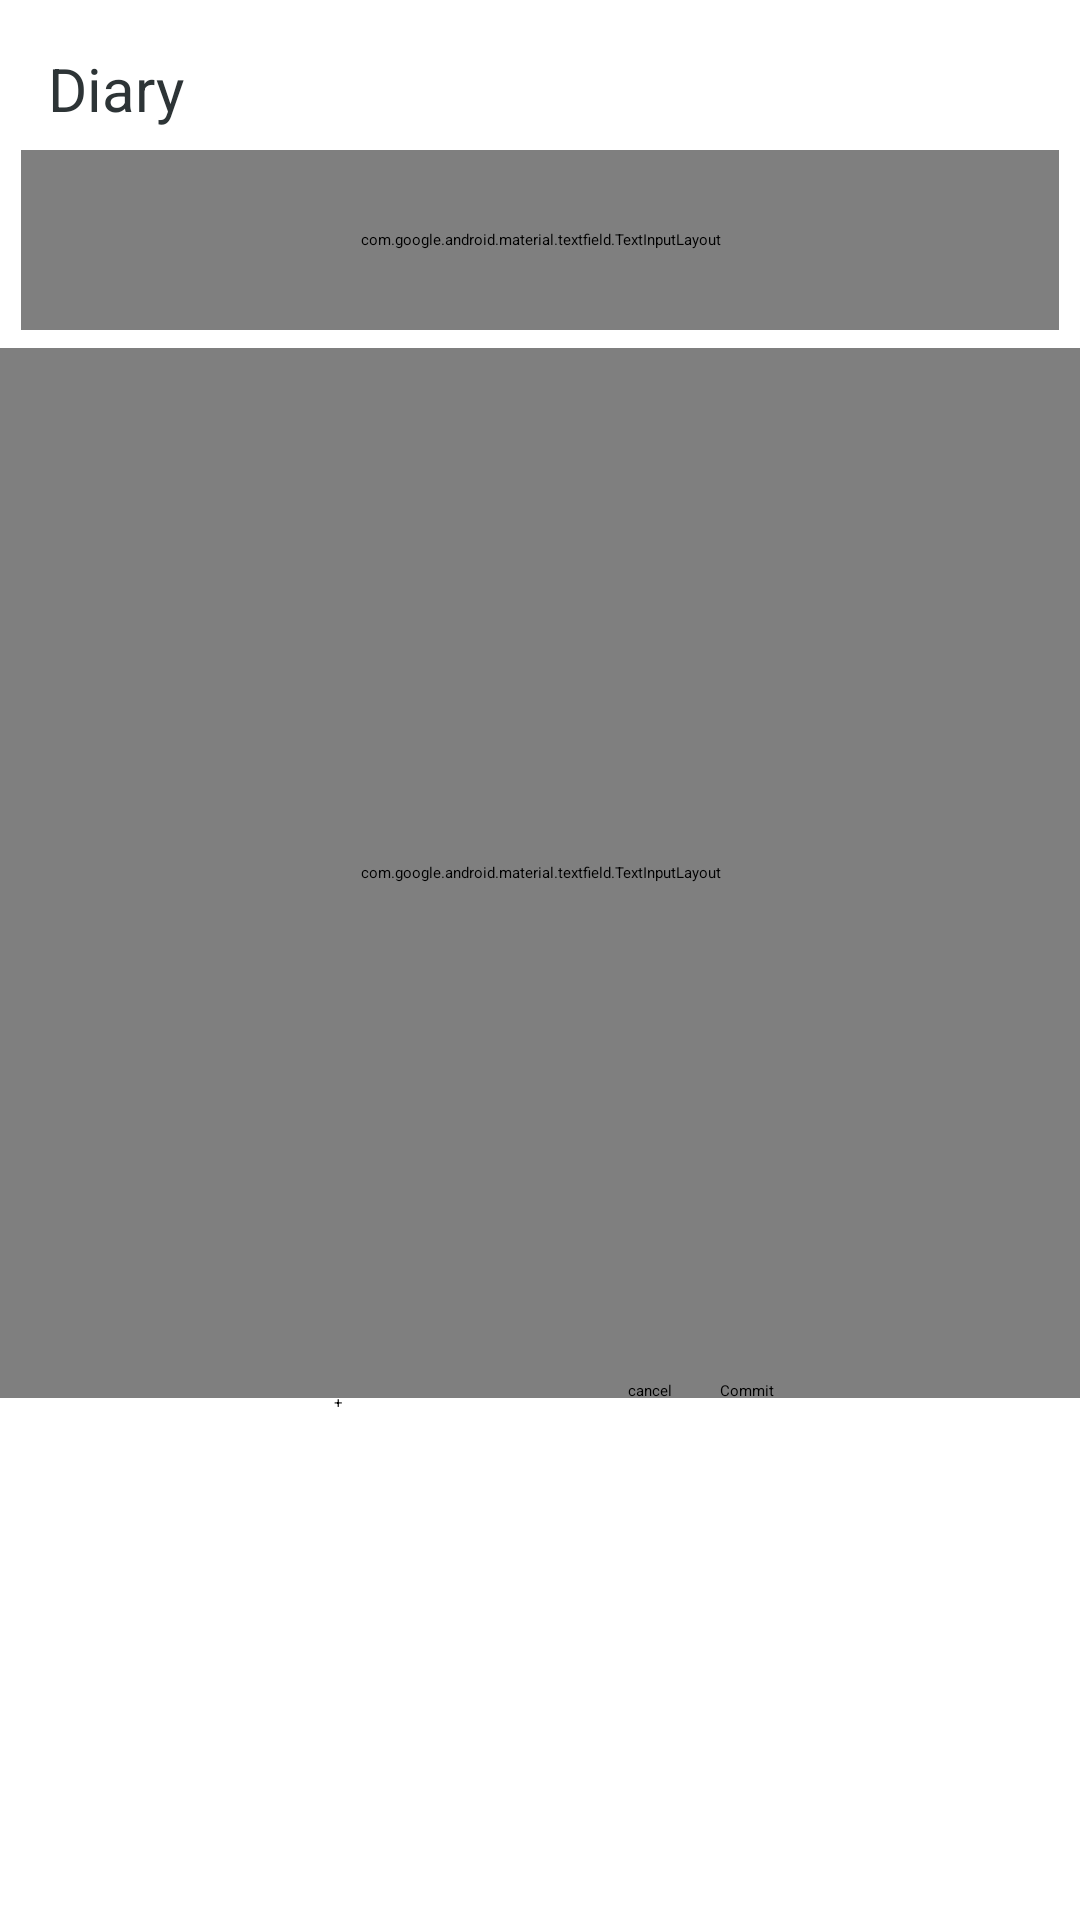

This screen was rendered from an Android layout file. Write that file and the resources it references.
<!-- AndroidManifest.xml: application theme Theme.Diary -->
<!-- res/layout/dialog_diary.xml -->
<?xml version="1.0" encoding="utf-8"?>
<androidx.constraintlayout.widget.ConstraintLayout xmlns:android="http://schemas.android.com/apk/res/android"
    xmlns:tools="http://schemas.android.com/tools"
    android:layout_width="match_parent"
    android:layout_height="match_parent"
    xmlns:app="http://schemas.android.com/apk/res-auto">

    <TextView
        android:id="@+id/textView"
        android:layout_width="wrap_content"
        android:layout_height="wrap_content"
        android:layout_marginStart="16dp"
        android:layout_marginTop="16dp"
        android:text="@string/diary"
        android:textColor="#2d3436"
        android:textSize="20sp"
        app:layout_constraintStart_toStartOf="parent"
        app:layout_constraintTop_toTopOf="parent" />

    <com.google.android.material.textfield.TextInputLayout
        android:id="@+id/diary_title_layout"
        android:layout_width="match_parent"
        android:layout_height="60dp"
        android:layout_margin="7dp"
        app:endIconMode="clear_text"
        android:textColorHint="@color/concrete"
        app:layout_constraintStart_toStartOf="parent"
        app:layout_constraintTop_toBottomOf="@+id/textView"
        android:hint="@string/title">

        <com.google.android.material.textfield.TextInputEditText
            android:id="@+id/input_title"
            android:layout_width="match_parent"
            android:layout_height="match_parent"
            android:inputType="text">

        </com.google.android.material.textfield.TextInputEditText>
    </com.google.android.material.textfield.TextInputLayout>


    <com.google.android.material.textfield.TextInputLayout
        android:id="@+id/textInputLayout2"
        android:layout_width="match_parent"
        android:layout_height="350dp"
        android:layout_marginTop="116dp"
        app:layout_constraintTop_toTopOf="parent"
        tools:layout_editor_absoluteX="0dp">

        <com.google.android.material.textfield.TextInputEditText
            android:id="@+id/input_content"
            android:layout_width="match_parent"
            android:layout_height="335dp"
            android:layout_margin="8dp"
            android:layout_marginStart="8dp"
            android:layout_marginTop="11dp"
            android:background="@android:drawable/edit_text"
            android:enabled="true"
            android:gravity="top"
            android:inputType="textMultiLine"
            android:maxLines="10"
            android:minLines="8"
            android:scrollbars="vertical"
            app:layout_constraintStart_toStartOf="parent"
            app:layout_constraintTop_toBottomOf="@+id/diary_title_layout" />


    </com.google.android.material.textfield.TextInputLayout>

    <Button
        android:id="@+id/cancel_button"
        android:layout_width="wrap_content"
        android:layout_height="wrap_content"
        android:layout_marginTop="344dp"
        android:layout_marginEnd="16dp"
        android:backgroundTint="#ff7675"
        android:text="@string/cancel"
        app:layout_constraintEnd_toStartOf="@+id/commit_button"
        app:layout_constraintTop_toTopOf="@+id/textInputLayout2" />

    <Button
        android:id="@+id/commit_button"
        android:layout_width="wrap_content"
        android:layout_height="wrap_content"
        android:layout_marginStart="240dp"
        android:backgroundTint="#00cec9"
        android:text="@string/commit"
        app:layout_constraintStart_toStartOf="parent"
        app:layout_constraintTop_toTopOf="@+id/cancel_button" />

    <Button
        android:id="@+id/add_image"
        android:layout_width="54dp"
        android:layout_height="41dp"
        android:layout_marginTop="4dp"
        android:layout_marginEnd="44dp"
        android:backgroundTint="#00cec9"
        android:text="@string/plus"
        app:layout_constraintEnd_toStartOf="@+id/cancel_button"
        app:layout_constraintTop_toTopOf="@+id/cancel_button" />

</androidx.constraintlayout.widget.ConstraintLayout>
<!-- resources referenced by this layout -->
<resources>
  <color name="concrete">#95a5a6</color>
  <string name="cancel">cancel</string>
  <string name="commit">Commit</string>
  <string name="diary">Diary</string>
  <string name="plus">+</string>
  <string name="title">Title</string>
</resources>
